Labelled photos from "dataset", an image-classification folder in sheikhwasif183/Classification-and-Sorting-of-Recyclables-from-Trash-. The possible labels are: general waste, glass metal, paper cardboard, plastic items.

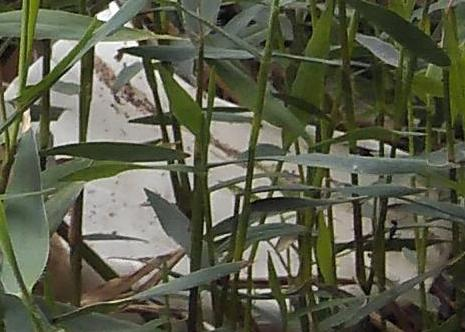
Label: general waste

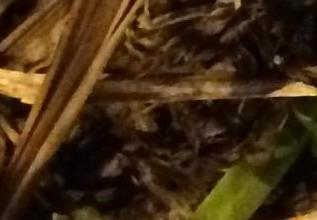
Label: glass metal

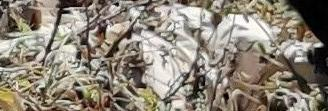
Label: general waste

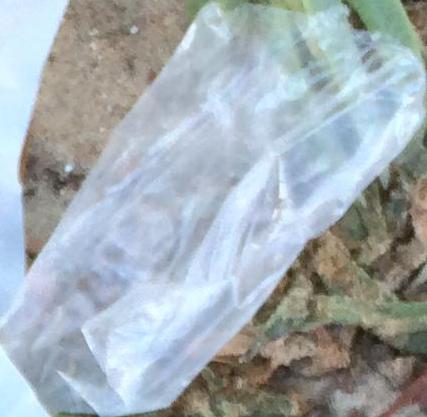
Label: plastic items

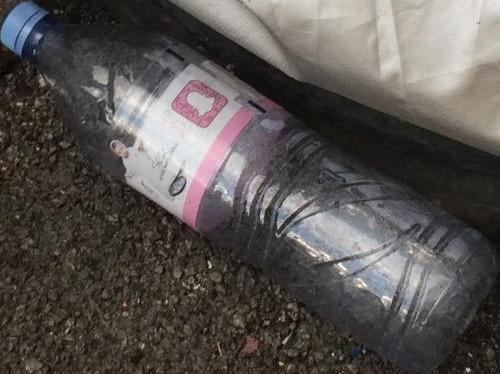
Label: plastic items

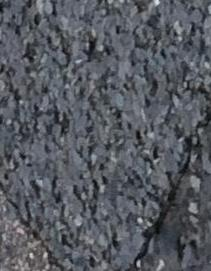
Label: paper cardboard
